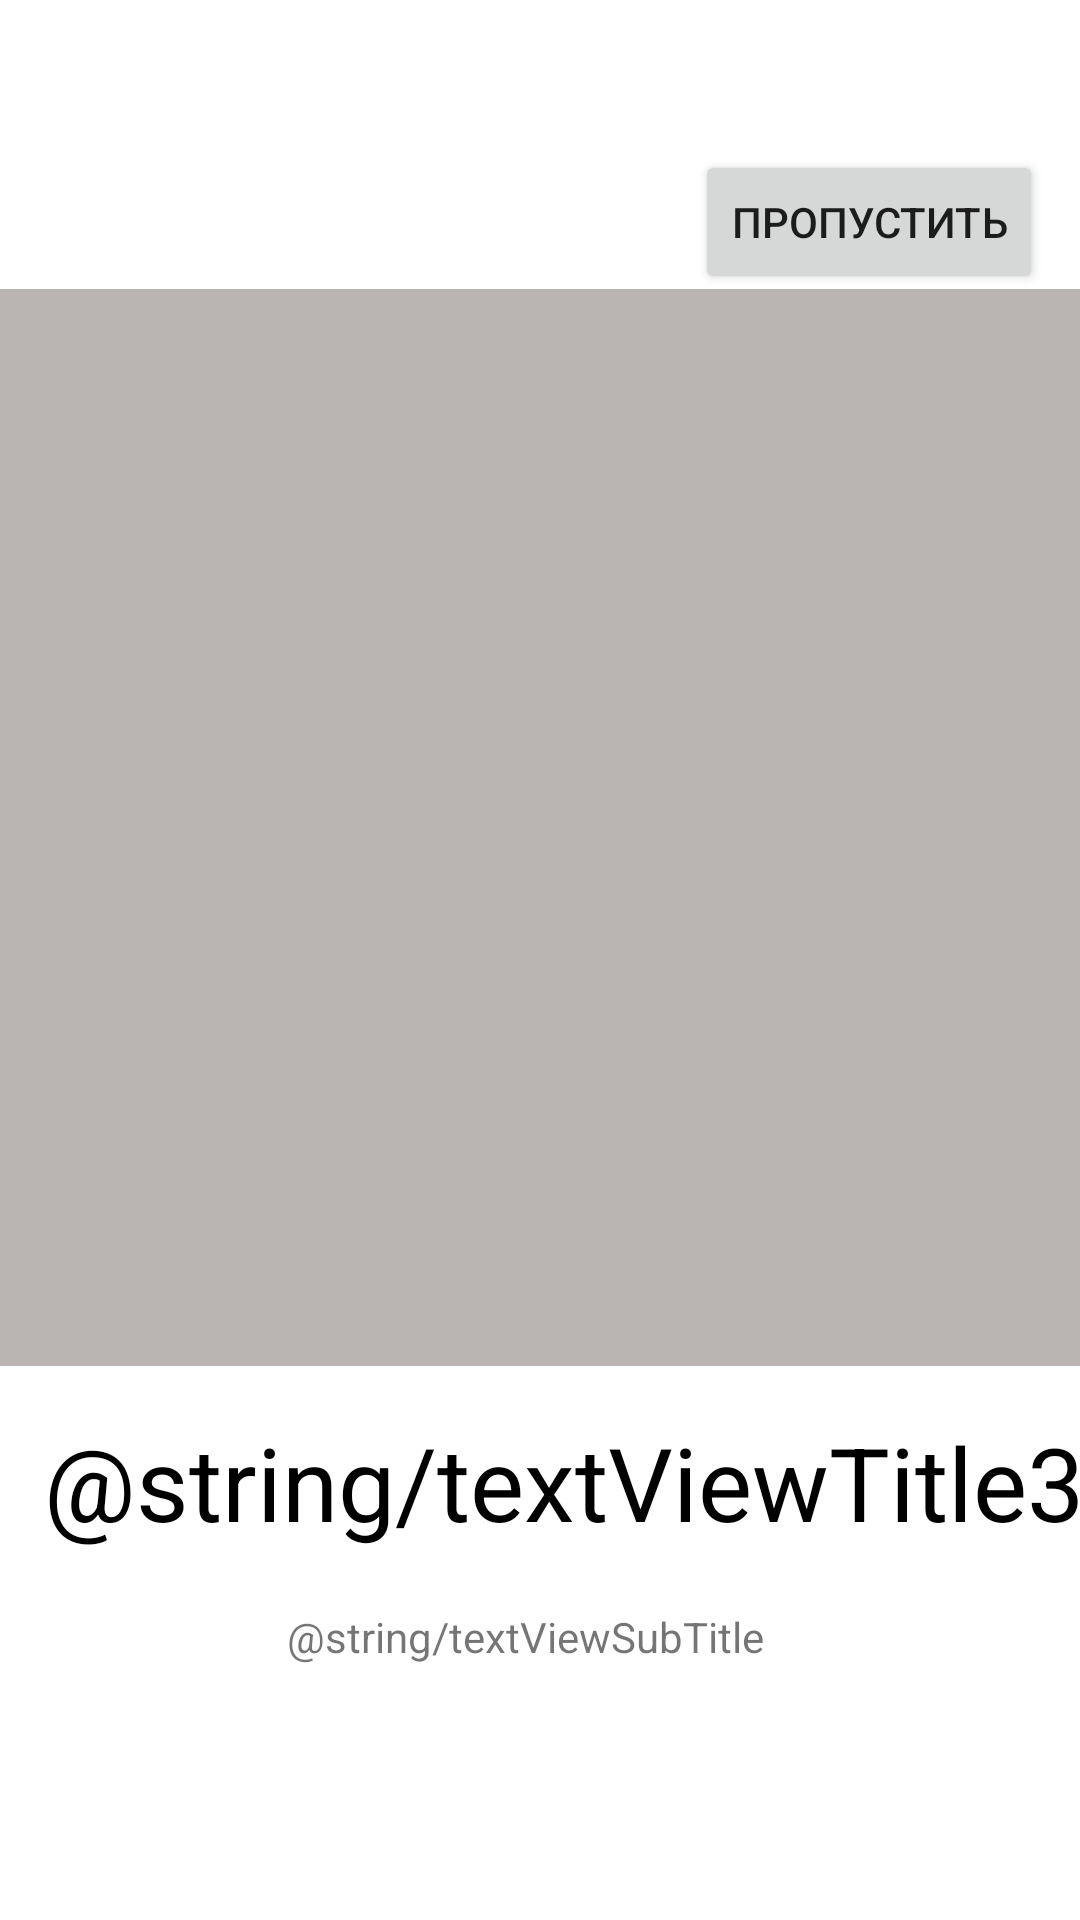

Write the Android layout XML for this screen, with the resource values it uses.
<!-- AndroidManifest.xml: application theme Theme.EcoAppp -->
<!-- res/layout/fragment_on_boarding_three.xml -->
<androidx.constraintlayout.widget.ConstraintLayout xmlns:android="http://schemas.android.com/apk/res/android"
    xmlns:tools="http://schemas.android.com/tools"
    android:layout_width="match_parent"
    android:layout_height="match_parent"
    xmlns:app="http://schemas.android.com/apk/res-auto"
    tools:context="View.FragmentOnBoardingThree">


    <Button
        android:id="@+id/button_skip3"
        android:layout_width="wrap_content"
        android:layout_height="wrap_content"
        android:text="@string/button_skip"
        android:textSize="@dimen/fourteen"
        app:layout_constraintEnd_toEndOf="parent"
        app:layout_constraintStart_toStartOf="parent"
        app:layout_constraintTop_toTopOf="parent"
        android:layout_marginTop="@dimen/layout_marginTop_50dp"
        android:layout_marginStart="@dimen/layout_marginLeft_235dp"
        android:layout_marginEnd="@dimen/layout_marginRight_16"
        />

    <FrameLayout
        android:id="@+id/frameLayout3"
        android:layout_width="match_parent"
        android:layout_height="@dimen/layout_height_359dp"
        android:background="@color/onBoardingColor"
        app:layout_constraintTop_toTopOf="@id/button_skip3"
        app:layout_constraintBottom_toBottomOf="parent"
        app:layout_constraintLeft_toLeftOf="parent"
        app:layout_constraintRight_toRightOf="parent"
        app:layout_constraintVertical_bias="0.20"
        />

    <TextView
        android:id="@+id/textViewTitle3"
        android:layout_width="wrap_content"
        android:layout_height="wrap_content"
        android:text="@string/textViewTitle3"
        android:textSize="@dimen/thirty_four_34"
        android:textStyle="normal"
        app:layout_constraintLeft_toLeftOf="parent"
        app:layout_constraintRight_toRightOf="parent"
        app:layout_constraintTop_toBottomOf="@+id/frameLayout3"
        android:layout_marginTop="@dimen/layout_marginTop_16"
        android:layout_marginStart="@dimen/layout_marginLeft_16"
        android:textColor="@color/black"
        />

    <TextView
        android:id="@+id/textViewSubTitle3"
        android:layout_width="wrap_content"
        android:layout_height="wrap_content"
        app:layout_constraintTop_toBottomOf="@id/textViewTitle"
        app:layout_constraintRight_toRightOf="parent"
        app:layout_constraintLeft_toLeftOf="parent"
        android:layout_marginBottom="@dimen/eighty_five_85"
        android:layout_marginEnd="@dimen/twenty_six_26"
        android:text="@string/textViewSubTitle"
        android:layout_marginStart="@dimen/layout_marginLeft_16"
        app:layout_constraintBottom_toBottomOf="parent"
        />

</androidx.constraintlayout.widget.ConstraintLayout>
<!-- resources referenced by this layout -->
<resources>
  <color name="black">#FF000000</color>
  <color name="onBoardingColor">#BAB4B2</color>
  <dimen name="eighty_five_85">85dp</dimen>
  <dimen name="fourteen">14sp</dimen>
  <dimen name="layout_height_359dp">359dp</dimen>
  <dimen name="layout_marginLeft_16">16dp</dimen>
  <dimen name="layout_marginLeft_235dp">235dp</dimen>
  <dimen name="layout_marginRight_16">16dp</dimen>
  <dimen name="layout_marginTop_16">16dp</dimen>
  <dimen name="layout_marginTop_50dp">50dp</dimen>
  <dimen name="thirty_four_34">34sp</dimen>
  <dimen name="twenty_six_26">26dp</dimen>
  <string name="button_skip">Пропустить</string>
  <style name="Theme.EcoAppp" parent="Theme.MaterialComponents.DayNight.DarkActionBar">
          
          <item name="colorPrimary">@color/purple_500</item>
          <item name="colorPrimaryVariant">@color/purple_700</item>
          <item name="colorOnPrimary">@color/white</item>
          
          <item name="colorSecondary">@color/teal_200</item>
          <item name="colorSecondaryVariant">@color/teal_700</item>
          <item name="colorOnSecondary">@color/black</item>
          
          <item name="android:statusBarColor" tools:targetApi="l">?attr/colorPrimaryVariant</item>
          
      </style>
  <color name="purple_500">#FF6200EE</color>
  <color name="purple_700">#FF3700B3</color>
  <color name="white">#FFFFFFFF</color>
  <color name="teal_200">#FF03DAC5</color>
  <color name="teal_700">#FF018786</color>
</resources>
